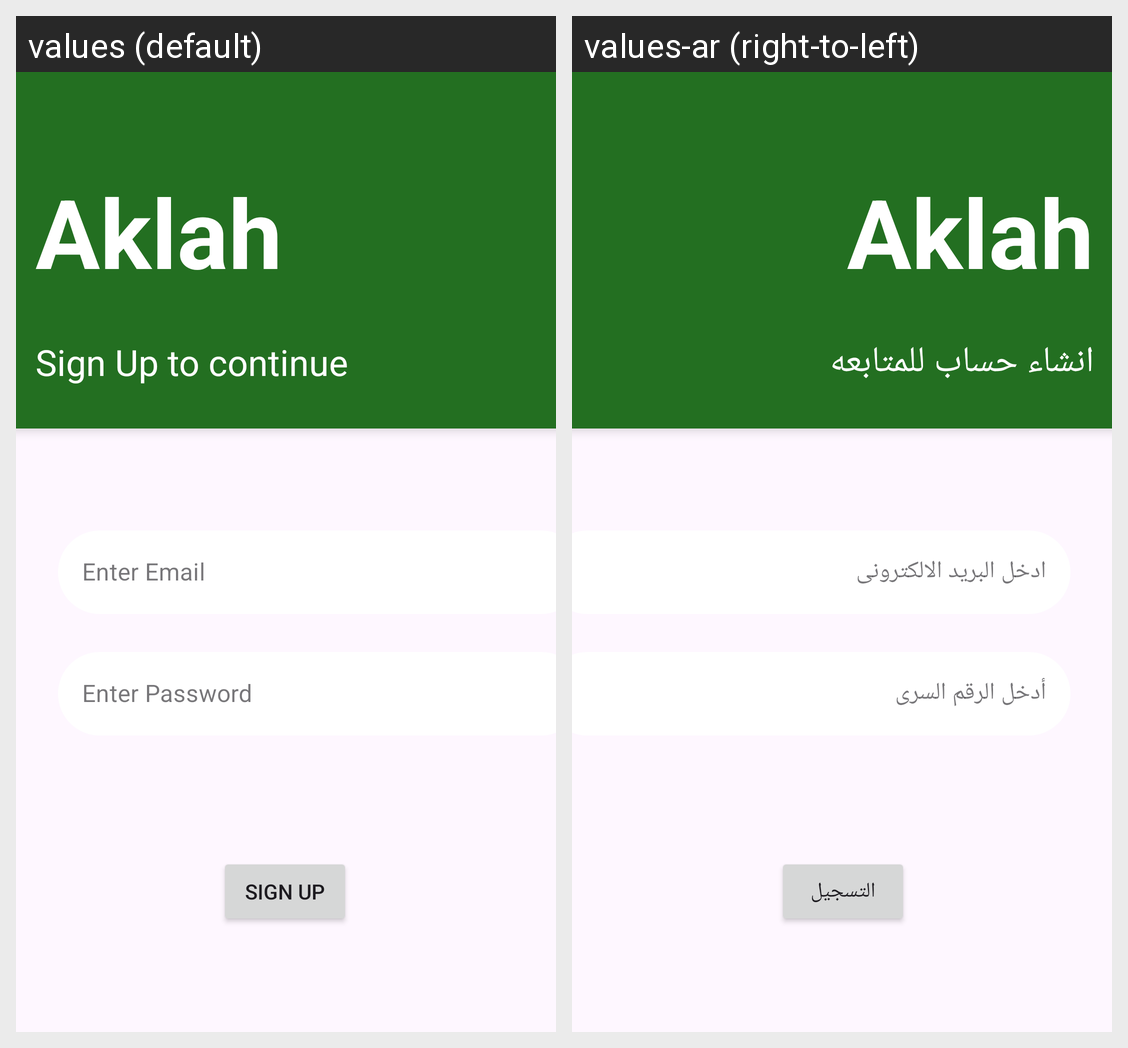

This grid shows one Android layout under two languages. Give, for every string resource on the screen, its name, the default text and each shown locale's text.
Android screen res/layout/activity_signup.xml rendered under 2 locales, left to right: values (default), values-ar (right-to-left). Device: Nexus 5 (rendered at 1080×1920; each locale shown at half size, 540×960, under a caption strip naming it); theme Theme.Aklah.
Strings drawn on this screen, with the default value and each locale's value (text and hints the layout hard-codes, and strings that could not be matched under every locale, appear in the picture but are not listed):

Sign_Up_to_continue
  values: Sign Up to continue
  values-ar: انشاء حساب للمتابعه

enter_email
  values: Enter Email
  values-ar: ادخل البريد الالكترونى

enter_password
  values: Enter Password
  values-ar: أدخل الرقم السرى

sign_up
  values: Sign UP
  values-ar: التسجيل
